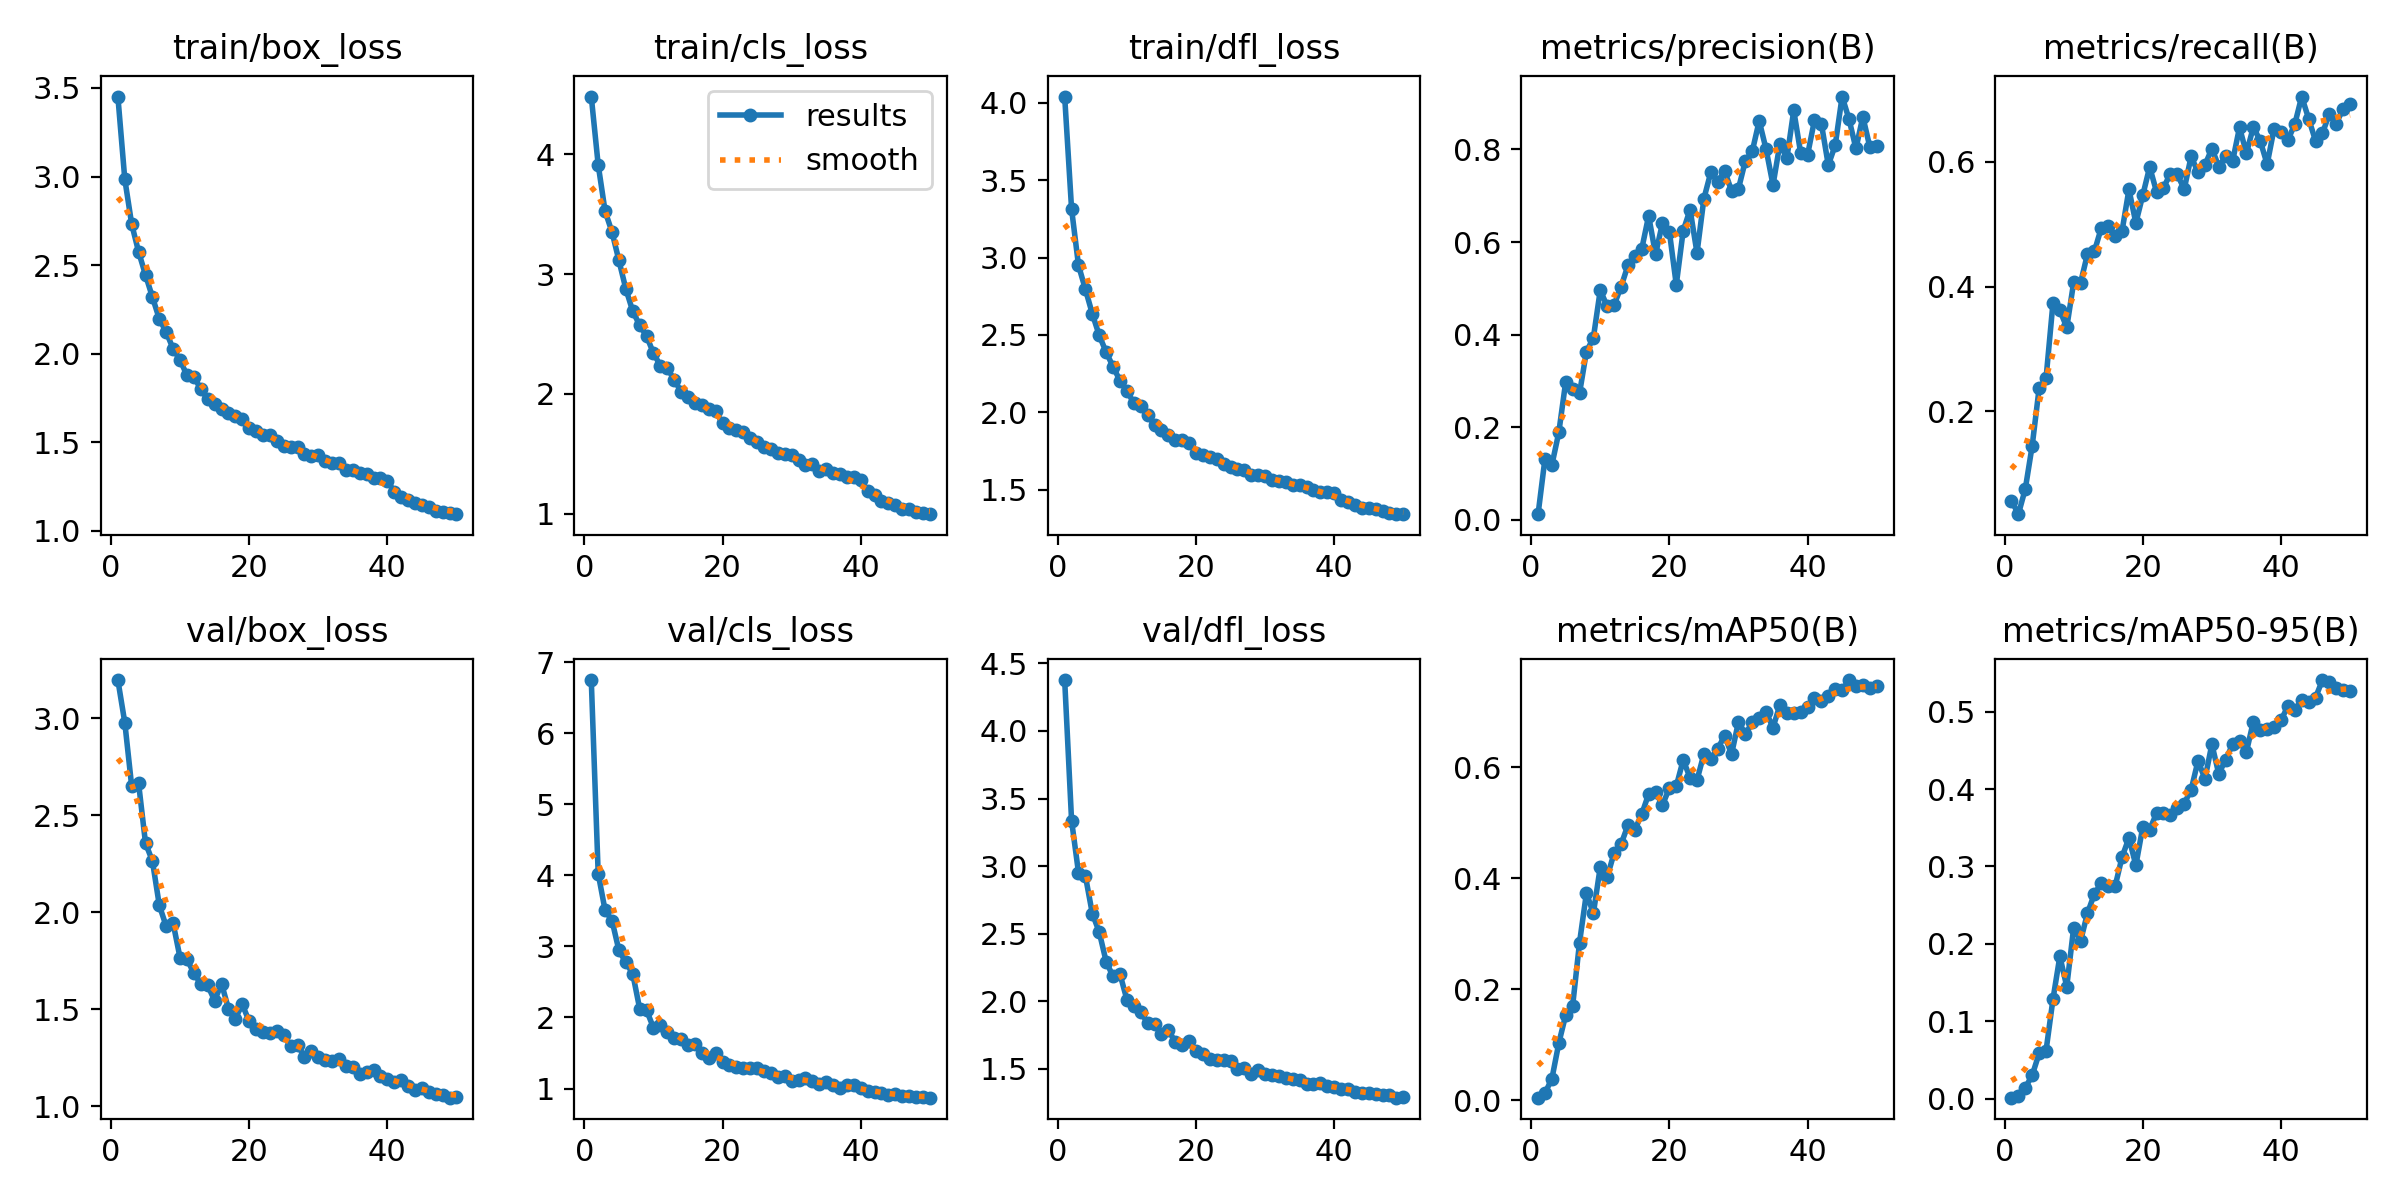

Values plotted in this chart, from the file beside it:
epoch, time, train/box_loss, train/cls_loss, train/dfl_loss, metrics/precision(B), metrics/recall(B), metrics/mAP50(B), metrics/mAP50-95(B), val/box_loss, val/cls_loss, val/dfl_loss, lr/pg0, lr/pg1, lr/pg2
1, 52.84, 3.452, 4.483, 4.041, 0.01209, 0.05719, 0.00458, 0.0011, 3.197, 6.748, 4.377, 0.0005532, 0.0005532, 0.0005532
2, 100.2, 2.986, 3.913, 3.314, 0.1321, 0.0355, 0.01289, 0.00318, 2.978, 4.026, 3.336, 0.001087, 0.001087, 0.001087
3, 146.6, 2.731, 3.526, 2.95, 0.1185, 0.07589, 0.03863, 0.01394, 2.649, 3.508, 2.952, 0.001599, 0.001599, 0.001599
4, 190.7, 2.575, 3.352, 2.795, 0.1887, 0.1453, 0.1029, 0.03009, 2.664, 3.364, 2.927, 0.001568, 0.001568, 0.001568
5, 234.8, 2.444, 3.115, 2.637, 0.2983, 0.2368, 0.1536, 0.05831, 2.356, 2.944, 2.65, 0.001535, 0.001535, 0.001535
6, 279.3, 2.32, 2.878, 2.497, 0.2827, 0.2528, 0.17, 0.06164, 2.264, 2.776, 2.513, 0.001502, 0.001502, 0.001502
7, 324.3, 2.196, 2.691, 2.389, 0.2735, 0.373, 0.2841, 0.1281, 2.035, 2.616, 2.294, 0.001469, 0.001469, 0.001469
8, 369.9, 2.122, 2.574, 2.295, 0.3634, 0.362, 0.3734, 0.1838, 1.927, 2.126, 2.184, 0.001436, 0.001436, 0.001436
9, 415, 2.027, 2.484, 2.205, 0.3928, 0.3345, 0.3366, 0.1448, 1.943, 2.102, 2.202, 0.001403, 0.001403, 0.001403
10, 460.3, 1.965, 2.34, 2.138, 0.4961, 0.4066, 0.4202, 0.2209, 1.765, 1.855, 2.013, 0.00137, 0.00137, 0.00137
11, 504.1, 1.877, 2.237, 2.061, 0.461, 0.406, 0.4019, 0.2038, 1.758, 1.901, 1.968, 0.001337, 0.001337, 0.001337
12, 547.8, 1.871, 2.216, 2.039, 0.4641, 0.452, 0.4453, 0.2396, 1.686, 1.793, 1.923, 0.001304, 0.001304, 0.001304
13, 591.7, 1.8, 2.119, 1.98, 0.503, 0.4564, 0.461, 0.2646, 1.63, 1.714, 1.839, 0.001271, 0.001271, 0.001271
14, 635.5, 1.744, 2.019, 1.92, 0.5494, 0.4939, 0.4952, 0.2783, 1.622, 1.697, 1.83, 0.001238, 0.001238, 0.001238
15, 679.7, 1.717, 1.976, 1.885, 0.5693, 0.497, 0.4873, 0.2746, 1.545, 1.608, 1.755, 0.001205, 0.001205, 0.001205
16, 723.7, 1.686, 1.921, 1.855, 0.5848, 0.4813, 0.5152, 0.2745, 1.632, 1.628, 1.787, 0.001172, 0.001172, 0.001172
17, 767.4, 1.664, 1.906, 1.824, 0.6566, 0.4888, 0.5516, 0.3121, 1.504, 1.501, 1.7, 0.001139, 0.001139, 0.001139
18, 811.1, 1.651, 1.874, 1.819, 0.5737, 0.5554, 0.5551, 0.337, 1.452, 1.433, 1.674, 0.001106, 0.001106, 0.001106
19, 854.8, 1.631, 1.855, 1.801, 0.6406, 0.5018, 0.5317, 0.3015, 1.525, 1.494, 1.705, 0.001073, 0.001073, 0.001073
20, 898.5, 1.58, 1.756, 1.737, 0.6226, 0.5461, 0.5623, 0.351, 1.438, 1.374, 1.631, 0.00104, 0.00104, 0.00104
21, 942.3, 1.563, 1.718, 1.723, 0.5077, 0.5914, 0.5656, 0.3477, 1.399, 1.325, 1.611, 0.001007, 0.001007, 0.001007
22, 985.8, 1.543, 1.7, 1.709, 0.6243, 0.5514, 0.613, 0.369, 1.384, 1.299, 1.572, 0.0009739, 0.0009739, 0.0009739
23, 1030, 1.54, 1.681, 1.701, 0.6701, 0.5582, 0.5809, 0.3688, 1.376, 1.29, 1.566, 0.0009409, 0.0009409, 0.0009409
24, 1073, 1.506, 1.636, 1.663, 0.5765, 0.5808, 0.5768, 0.3663, 1.388, 1.284, 1.566, 0.0009078, 0.0009078, 0.0009078
25, 1117, 1.479, 1.596, 1.646, 0.6939, 0.5794, 0.6237, 0.3761, 1.369, 1.286, 1.559, 0.0008748, 0.0008748, 0.0008748
26, 1161, 1.473, 1.557, 1.633, 0.7509, 0.5559, 0.6153, 0.3814, 1.31, 1.244, 1.498, 0.0008418, 0.0008418, 0.0008418
27, 1205, 1.472, 1.54, 1.629, 0.73, 0.6083, 0.6332, 0.3992, 1.314, 1.218, 1.504, 0.0008088, 0.0008088, 0.0008088
28, 1249, 1.434, 1.507, 1.596, 0.7538, 0.5827, 0.6568, 0.4367, 1.256, 1.169, 1.464, 0.0007758, 0.0007758, 0.0007758
29, 1293, 1.421, 1.499, 1.595, 0.7105, 0.5945, 0.6235, 0.4132, 1.284, 1.171, 1.494, 0.0007428, 0.0007428, 0.0007428
30, 1336, 1.427, 1.492, 1.589, 0.7151, 0.621, 0.6817, 0.4581, 1.252, 1.113, 1.463, 0.0007098, 0.0007098, 0.0007098
31, 1380, 1.395, 1.451, 1.566, 0.7758, 0.5921, 0.6595, 0.4197, 1.237, 1.126, 1.455, 0.0006768, 0.0006768, 0.0006768
32, 1424, 1.381, 1.409, 1.554, 0.7962, 0.6089, 0.6806, 0.4382, 1.232, 1.142, 1.445, 0.0006438, 0.0006438, 0.0006438
33, 1468, 1.383, 1.415, 1.552, 0.8618, 0.6005, 0.6894, 0.4577, 1.242, 1.1, 1.435, 0.0006108, 0.0006108, 0.0006108
34, 1511, 1.345, 1.36, 1.528, 0.8002, 0.6547, 0.699, 0.462, 1.207, 1.062, 1.423, 0.0005778, 0.0005778, 0.0005778
35, 1555, 1.345, 1.37, 1.533, 0.7232, 0.6134, 0.6713, 0.4481, 1.203, 1.088, 1.42, 0.0005448, 0.0005448, 0.0005448
36, 1599, 1.325, 1.343, 1.518, 0.8127, 0.6552, 0.7122, 0.4873, 1.164, 1.043, 1.385, 0.0005118, 0.0005118, 0.0005118
37, 1643, 1.322, 1.332, 1.497, 0.7808, 0.6333, 0.6977, 0.4763, 1.179, 1.014, 1.391, 0.0004788, 0.0004788, 0.0004788
38, 1686, 1.297, 1.303, 1.487, 0.8844, 0.5957, 0.6982, 0.4782, 1.184, 1.05, 1.395, 0.0004458, 0.0004458, 0.0004458
39, 1730, 1.299, 1.306, 1.487, 0.7924, 0.6526, 0.6995, 0.4802, 1.154, 1.045, 1.374, 0.0004127, 0.0004127, 0.0004127
40, 1774, 1.284, 1.281, 1.476, 0.7884, 0.6466, 0.7089, 0.4891, 1.143, 1.004, 1.368, 0.0003797, 0.0003797, 0.0003797
41, 1862, 1.22, 1.187, 1.435, 0.8632, 0.6344, 0.7243, 0.5072, 1.125, 0.9693, 1.35, 0.0003467, 0.0003467, 0.0003467
42, 1905, 1.191, 1.156, 1.418, 0.8555, 0.6599, 0.7186, 0.5022, 1.133, 0.9514, 1.352, 0.0003137, 0.0003137, 0.0003137
43, 1949, 1.174, 1.107, 1.402, 0.7662, 0.7042, 0.7288, 0.5154, 1.104, 0.9369, 1.332, 0.0002807, 0.0002807, 0.0002807
44, 1992, 1.158, 1.087, 1.384, 0.8092, 0.6689, 0.7409, 0.5122, 1.083, 0.9135, 1.323, 0.0002477, 0.0002477, 0.0002477
45, 2035, 1.146, 1.073, 1.383, 0.9143, 0.6333, 0.7383, 0.5183, 1.093, 0.924, 1.323, 0.0002147, 0.0002147, 0.0002147
46, 2078, 1.134, 1.041, 1.374, 0.8654, 0.645, 0.757, 0.5411, 1.072, 0.8928, 1.311, 0.0001817, 0.0001817, 0.0001817
47, 2122, 1.115, 1.036, 1.361, 0.8021, 0.6767, 0.7469, 0.539, 1.065, 0.8929, 1.308, 0.0001487, 0.0001487, 0.0001487
48, 2165, 1.104, 1.014, 1.351, 0.8706, 0.661, 0.7484, 0.5308, 1.06, 0.8866, 1.304, 0.0001157, 0.0001157, 0.0001157
49, 2208, 1.099, 1.004, 1.344, 0.8061, 0.6846, 0.7418, 0.5285, 1.044, 0.8757, 1.287, 8.26832e-05, 8.26832e-05, 8.26832e-05
50, 2252, 1.094, 0.9966, 1.342, 0.8073, 0.6928, 0.7459, 0.5265, 1.045, 0.8715, 1.295, 4.96766e-05, 4.96766e-05, 4.96766e-05
